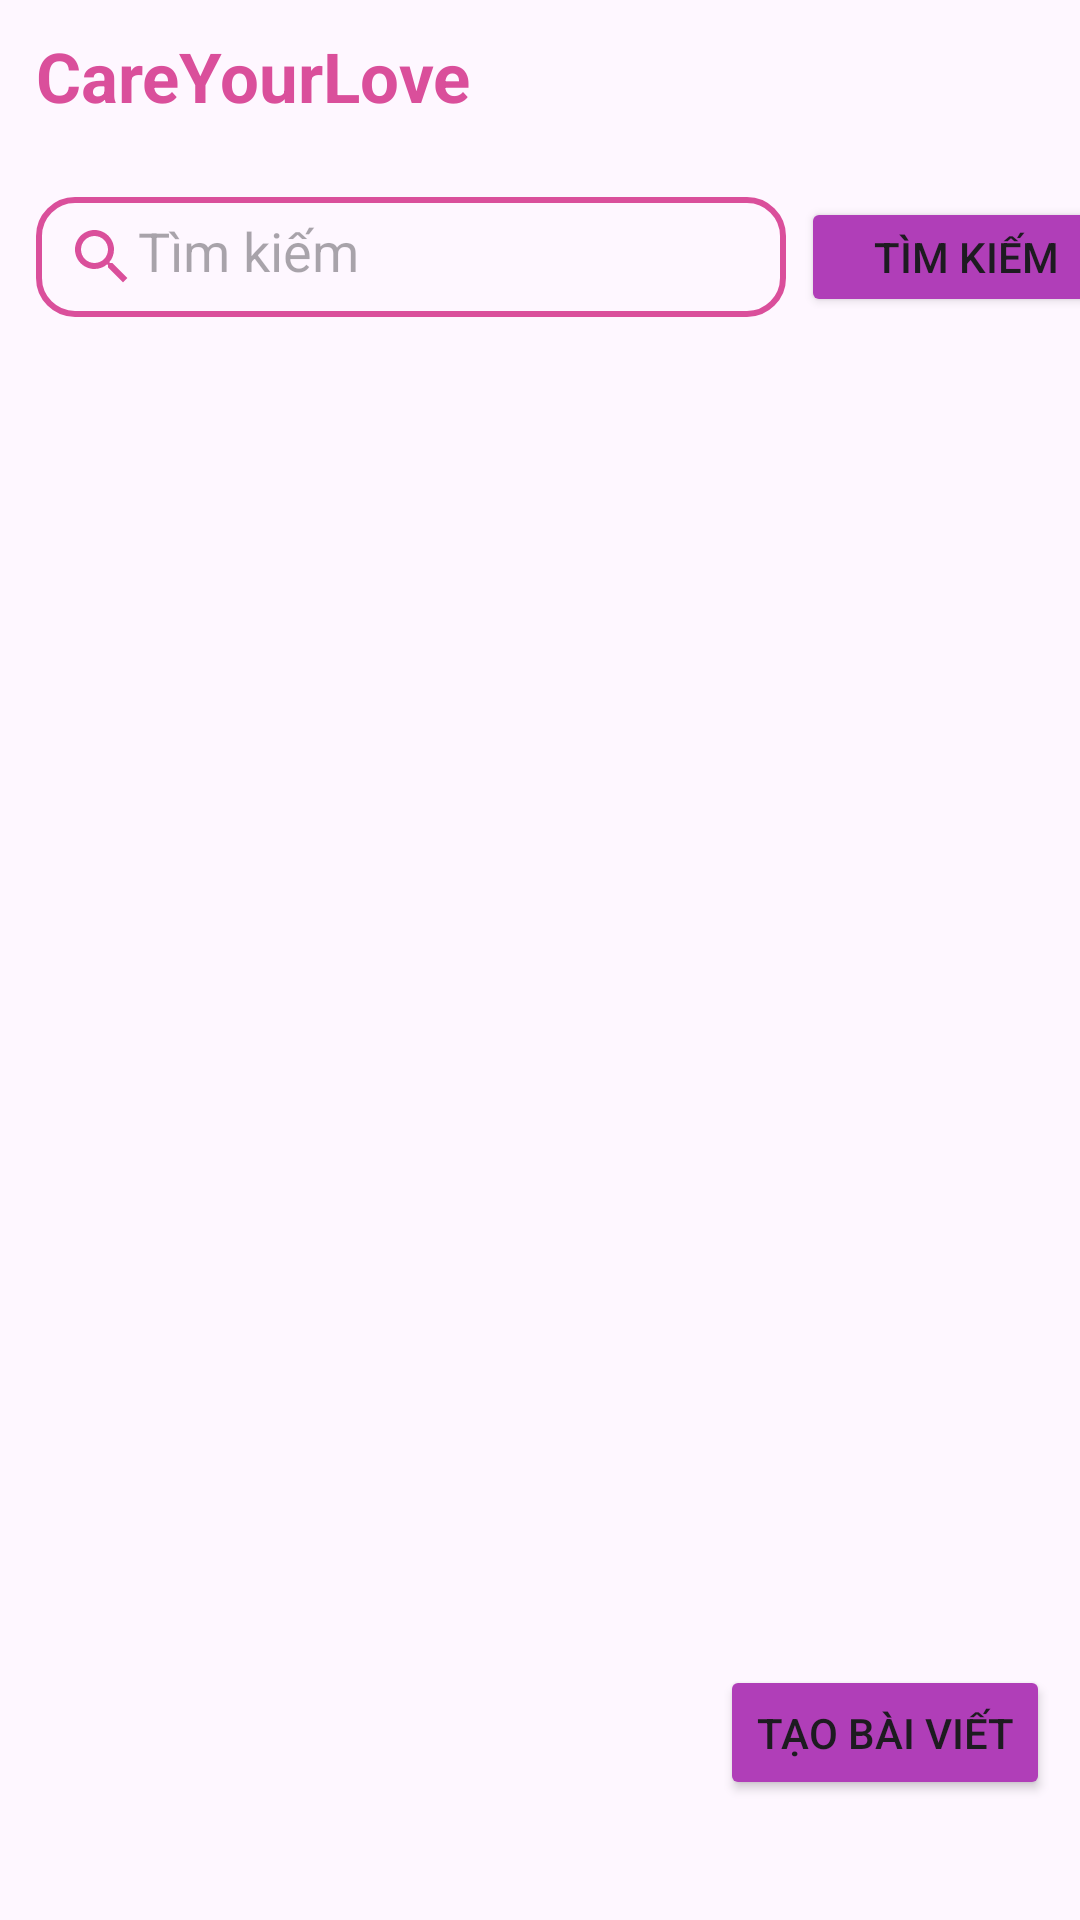

The Android layout XML behind this screen, and the referenced resources:
<!-- AndroidManifest.xml: application theme Theme.Careyourlove -->
<!-- res/layout/activity_main.xml -->
<?xml version="1.0" encoding="utf-8"?>
<androidx.drawerlayout.widget.DrawerLayout
    xmlns:android="http://schemas.android.com/apk/res/android"
    xmlns:app="http://schemas.android.com/apk/res-auto"
    xmlns:tools="http://schemas.android.com/tools"
    android:layout_width="match_parent"
    android:layout_height="match_parent"
    android:fitsSystemWindows="true"
    tools:context=".MainActivity"
    android:orientation="vertical"
    tools:openDrawer="start"
    android:id="@+id/drawer_layout_main">

    <RelativeLayout
        android:layout_width="match_parent"
        android:layout_height="wrap_content"
        android:orientation="vertical">

        <TextView
            android:id="@+id/text_app"
            android:layout_width="match_parent"
            android:layout_height="wrap_content"
            android:text="CareYourLove"
            android:textStyle="bold"
            android:textSize="23dp"
            android:layout_marginTop="10dp"
            android:layout_marginLeft="12dp"
            android:textColor="@color/input_border"/>

        <androidx.appcompat.widget.Toolbar
            android:id="@+id/toolbar"
            android:layout_width="match_parent"
            android:layout_height="25dp"
            android:gravity="center"
            android:layout_below="@id/text_app"/>

       <LinearLayout
           android:id="@+id/box_search"
           android:layout_width="match_parent"
           android:layout_height="40dp"
           android:layout_below="@id/toolbar"
           android:layout_marginBottom="10dp">

           <EditText
               android:id="@+id/search_post"
               android:layout_width="250dp"
               android:layout_height="match_parent"
               android:background="@drawable/input_border"
               android:layout_marginLeft="12dp"
               android:padding="10dp"
               android:drawableLeft="@drawable/icon_search"
               android:hint="Tìm kiếm"/>

           <Button
               android:id="@+id/btn_search"
               android:layout_width="110dp"
               android:layout_height="match_parent"
               android:text = "Tìm kiếm"
               android:layout_marginLeft="5dp"
               android:layout_marginRight="100dp"
               android:backgroundTint="@color/main_color"/>
       </LinearLayout>

        <androidx.recyclerview.widget.RecyclerView
            android:id="@+id/rcv_list_post"
            android:layout_width="match_parent"
            android:layout_height="match_parent"
            android:paddingTop="5dp"
            android:paddingLeft="8dp"
            android:paddingRight="8dp"
            android:layout_below="@id/box_search"/>
        <Button
            android:id="@+id/link_create_post"
            android:layout_width="wrap_content"
            android:layout_height="45dp"
            android:drawableLeft="@drawable/icon_add_post"
            android:text="Tạo bài viết"
            android:layout_alignParentEnd="true"
            android:layout_alignParentBottom="true"
            android:layout_marginRight="10dp"
            android:layout_marginBottom="40dp"
            android:backgroundTint="@color/main_color"/>
    </RelativeLayout>

    <com.google.android.material.navigation.NavigationView
        android:id="@+id/nav_view_main"
        android:layout_width="wrap_content"
        android:layout_height="match_parent"
        android:layout_gravity="start"
        app:headerLayout="@layout/nav_header"
        app:menu="@menu/nav_menu"
        app:itemTextColor="@color/lavender"/>

</androidx.drawerlayout.widget.DrawerLayout>
<!-- res/layout/nav_header.xml (included above) -->
<?xml version="1.0" encoding="utf-8"?>
<LinearLayout
    xmlns:android="http://schemas.android.com/apk/res/android"
    android:orientation="vertical"
    android:layout_width="match_parent"
    android:layout_height="176dp"
    android:gravity="bottom"
    android:padding="16dp"
    android:background="@color/teal_700"
    android:theme="@style/ThemeOverlay.AppCompat.Dark">

    <ImageView
        android:layout_width="83dp"
        android:layout_height="68dp"
        android:src="@drawable/logo_no_bg" />
    <TextView
        android:id="@+id/account"
        android:layout_width="wrap_content"
        android:layout_height="wrap_content"
        android:text="Tài khoản"
        android:textColor="@color/white"
        android:textStyle="bold"
        android:textSize="32sp"/>
</LinearLayout>
<!-- resources referenced by this layout -->
<resources>
  <color name="input_border">#DA4F9B</color>
  <color name="lavender">#8692f7</color>
  <color name="main_color">#B03EB8</color>
  <color name="teal_700">#FF018786</color>
  <color name="white">#FFFFFFFF</color>
  <!-- drawable icon_search (drawable) -->
  <vector android:height="24dp" android:tint="#DA4F9B"
      android:viewportHeight="24" android:viewportWidth="24"
      android:width="24dp" xmlns:android="http://schemas.android.com/apk/res/android">
      <path android:fillColor="@android:color/white" android:pathData="M15.5,14h-0.79l-0.28,-0.27C15.41,12.59 16,11.11 16,9.5 16,5.91 13.09,3 9.5,3S3,5.91 3,9.5 5.91,16 9.5,16c1.61,0 3.09,-0.59 4.23,-1.57l0.27,0.28v0.79l5,4.99L20.49,19l-4.99,-5zM9.5,14C7.01,14 5,11.99 5,9.5S7.01,5 9.5,5 14,7.01 14,9.5 11.99,14 9.5,14z"/>
  </vector>
  <!-- drawable input_border (drawable) -->
  <?xml version="1.0" encoding="utf-8"?>
  <shape xmlns:android="http://schemas.android.com/apk/res/android">
      <stroke
          android:width="2dp"
          android:color="@color/input_border"/>
  
      <corners
          android:radius="12dp"/>
  </shape>
  <!-- drawable logo_no_bg: png bitmap (drawable, 64950 bytes) -->
  <style name="Theme.Careyourlove" parent="Base.Theme.Careyourlove" />
  <style name="Base.Theme.Careyourlove" parent="Theme.Material3.DayNight.NoActionBar">
          
          
      </style>
</resources>
